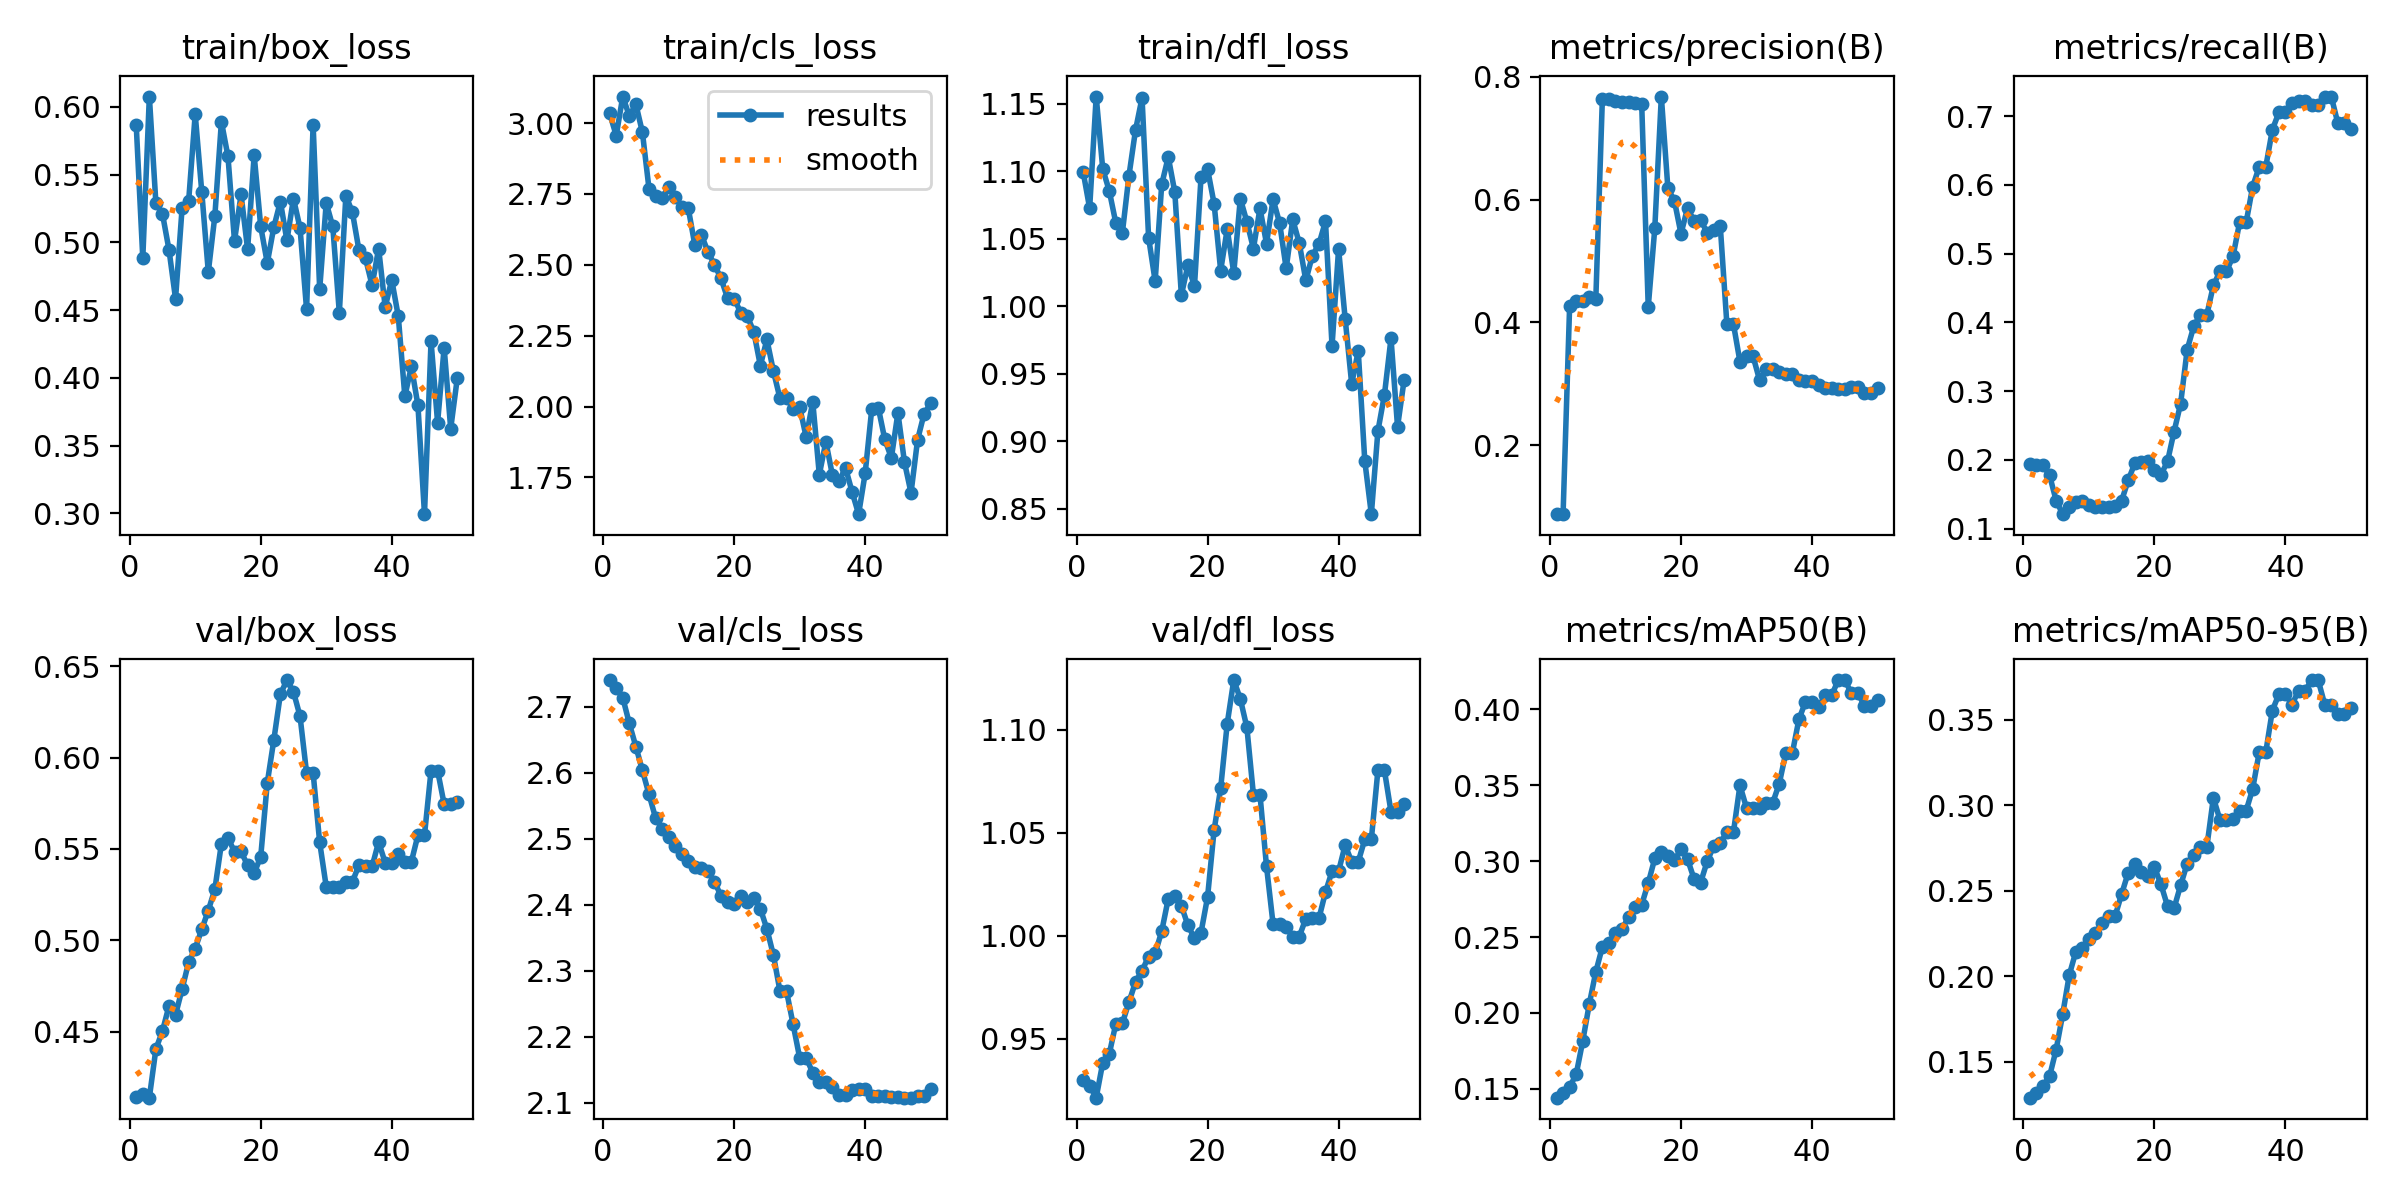

The data file committed next to this chart (first rows):
epoch, time, train/box_loss, train/cls_loss, train/dfl_loss, metrics/precision(B), metrics/recall(B), metrics/mAP50(B), metrics/mAP50-95(B), val/box_loss, val/cls_loss, val/dfl_loss, lr/pg0, lr/pg1, lr/pg2
1, 12.22, 0.5863, 3.034, 1.1, 0.08818, 0.1942, 0.1442, 0.129, 0.4144, 2.74, 0.9302, 1.429e-05, 1.429e-05, 1.429e-05
2, 13.86, 0.4884, 2.956, 1.073, 0.08753, 0.1925, 0.1474, 0.1319, 0.416, 2.728, 0.9273, 4.20212e-05, 4.20212e-05, 4.20212e-05
3, 16.38, 0.6077, 3.094, 1.155, 0.4265, 0.1925, 0.1512, 0.1361, 0.4139, 2.713, 0.9214, 6.86206e-05, 6.86206e-05, 6.86206e-05
4, 18.12, 0.529, 3.025, 1.102, 0.4351, 0.1774, 0.1595, 0.1416, 0.4405, 2.674, 0.9383, 9.40882e-05, 9.40882e-05, 9.40882e-05
5, 19.82, 0.5212, 3.067, 1.085, 0.4348, 0.1409, 0.1814, 0.1572, 0.4503, 2.639, 0.9427, 0.0001184, 0.0001184, 0.0001184
6, 21.51, 0.4945, 2.967, 1.062, 0.4411, 0.1211, 0.2058, 0.1778, 0.4641, 2.603, 0.9574, 0.0001416, 0.0001416, 0.0001416
7, 23.21, 0.4583, 2.769, 1.055, 0.4387, 0.1315, 0.2271, 0.2008, 0.4592, 2.567, 0.9576, 0.0001637, 0.0001637, 0.0001637
8, 24.89, 0.5254, 2.745, 1.097, 0.7648, 0.1391, 0.2436, 0.2144, 0.4733, 2.531, 0.9678, 0.0001846, 0.0001846, 0.0001846
9, 26.79, 0.5307, 2.737, 1.13, 0.7645, 0.1409, 0.2464, 0.2164, 0.488, 2.515, 0.9776, 0.0002045, 0.0002045, 0.0002045
10, 28.49, 0.5947, 2.774, 1.154, 0.7606, 0.1344, 0.2526, 0.222, 0.4955, 2.502, 0.9831, 0.0002231, 0.0002231, 0.0002231
11, 30.17, 0.5374, 2.741, 1.051, 0.7595, 0.1315, 0.255, 0.2251, 0.506, 2.489, 0.9899, 0.0002407, 0.0002407, 0.0002407
12, 31.8, 0.4782, 2.703, 1.019, 0.759, 0.1315, 0.2635, 0.2311, 0.5163, 2.476, 0.9915, 0.0002571, 0.0002571, 0.0002571
13, 33.45, 0.5195, 2.699, 1.09, 0.7571, 0.1315, 0.2698, 0.2355, 0.528, 2.465, 1.002, 0.0002724, 0.0002724, 0.0002724
14, 35.11, 0.5891, 2.57, 1.111, 0.7564, 0.1331, 0.2713, 0.2352, 0.5529, 2.458, 1.018, 0.0002865, 0.0002865, 0.0002865
15, 36.74, 0.5635, 2.606, 1.085, 0.4251, 0.141, 0.2856, 0.2482, 0.5562, 2.456, 1.019, 0.0002995, 0.0002995, 0.0002995
16, 38.45, 0.501, 2.546, 1.008, 0.5532, 0.1704, 0.3018, 0.2606, 0.5484, 2.451, 1.015, 0.0003114, 0.0003114, 0.0003114
17, 40.33, 0.5354, 2.5, 1.03, 0.768, 0.195, 0.3061, 0.2655, 0.5486, 2.435, 1.005, 0.0003222, 0.0003222, 0.0003222
18, 42.18, 0.4949, 2.452, 1.015, 0.6185, 0.1969, 0.3032, 0.2612, 0.541, 2.413, 0.9989, 0.0003318, 0.0003318, 0.0003318
19, 43.85, 0.5644, 2.382, 1.095, 0.598, 0.1985, 0.3005, 0.2589, 0.5368, 2.404, 1.002, 0.0003403, 0.0003403, 0.0003403
20, 45.55, 0.5118, 2.381, 1.102, 0.5445, 0.1855, 0.3079, 0.2639, 0.5457, 2.401, 1.019, 0.0003477, 0.0003477, 0.0003477
21, 47.21, 0.4848, 2.332, 1.076, 0.5865, 0.1786, 0.3013, 0.2538, 0.5861, 2.412, 1.051, 0.0003539, 0.0003539, 0.0003539
22, 48.86, 0.5112, 2.319, 1.026, 0.5652, 0.1978, 0.2883, 0.2411, 0.6096, 2.404, 1.072, 0.000359, 0.000359, 0.000359
23, 50.57, 0.5302, 2.264, 1.057, 0.5669, 0.2412, 0.286, 0.2399, 0.6347, 2.409, 1.103, 0.0003629, 0.0003629, 0.0003629
24, 52.41, 0.5015, 2.145, 1.025, 0.5461, 0.2818, 0.3, 0.2532, 0.6424, 2.394, 1.124, 0.0003658, 0.0003658, 0.0003658
25, 54.12, 0.5324, 2.237, 1.08, 0.5499, 0.3604, 0.3101, 0.2659, 0.636, 2.363, 1.115, 0.0003675, 0.0003675, 0.0003675
26, 55.8, 0.5107, 2.125, 1.063, 0.5564, 0.3941, 0.3123, 0.2711, 0.6227, 2.323, 1.101, 0.000368, 0.000368, 0.000368
27, 57.47, 0.4506, 2.029, 1.043, 0.3977, 0.4111, 0.319, 0.2756, 0.5917, 2.269, 1.069, 0.0003675, 0.0003675, 0.0003675
28, 59.11, 0.5868, 2.032, 1.073, 0.3977, 0.4111, 0.319, 0.2756, 0.5917, 2.269, 1.069, 0.0003658, 0.0003658, 0.0003658
29, 60.72, 0.4653, 1.992, 1.046, 0.3361, 0.4538, 0.35, 0.3044, 0.5536, 2.219, 1.034, 0.000363, 0.000363, 0.000363
30, 62.36, 0.5291, 1.998, 1.079, 0.3449, 0.4742, 0.3352, 0.2915, 0.5293, 2.168, 1.006, 0.000359, 0.000359, 0.000359
31, 64.15, 0.5118, 1.892, 1.062, 0.3449, 0.4742, 0.3352, 0.2915, 0.5293, 2.168, 1.006, 0.0003539, 0.0003539, 0.0003539
32, 65.76, 0.448, 2.017, 1.028, 0.3057, 0.4962, 0.3348, 0.2918, 0.529, 2.145, 1.004, 0.0003477, 0.0003477, 0.0003477
33, 67.4, 0.5346, 1.76, 1.064, 0.3235, 0.5453, 0.3384, 0.2968, 0.5321, 2.131, 0.9997, 0.0003403, 0.0003403, 0.0003403
34, 69.02, 0.5221, 1.876, 1.047, 0.3235, 0.5453, 0.3384, 0.2968, 0.5321, 2.131, 0.9997, 0.0003318, 0.0003318, 0.0003318
35, 70.72, 0.4941, 1.758, 1.019, 0.3193, 0.5976, 0.3511, 0.3097, 0.5412, 2.123, 1.008, 0.0003222, 0.0003222, 0.0003222
36, 72.71, 0.4882, 1.736, 1.038, 0.3155, 0.6264, 0.3714, 0.3311, 0.5404, 2.111, 1.008, 0.0003115, 0.0003115, 0.0003115
37, 74.73, 0.4683, 1.784, 1.046, 0.3155, 0.6264, 0.3714, 0.3311, 0.5404, 2.111, 1.008, 0.0002996, 0.0002996, 0.0002996
38, 76.75, 0.4955, 1.699, 1.063, 0.3062, 0.6801, 0.3935, 0.3554, 0.5538, 2.12, 1.021, 0.0002866, 0.0002866, 0.0002866
39, 78.79, 0.4522, 1.62, 0.9706, 0.3038, 0.7054, 0.405, 0.365, 0.5424, 2.121, 1.031, 0.0002724, 0.0002724, 0.0002724
40, 80.82, 0.4723, 1.764, 1.042, 0.3038, 0.7054, 0.405, 0.365, 0.5424, 2.121, 1.031, 0.0002572, 0.0002572, 0.0002572
41, 88.11, 0.4455, 1.99, 0.9909, 0.2982, 0.7198, 0.4018, 0.3589, 0.5474, 2.111, 1.044, 0.0002408, 0.0002408, 0.0002408
42, 90.08, 0.3864, 1.997, 0.9425, 0.2927, 0.7225, 0.4093, 0.367, 0.5431, 2.111, 1.036, 0.0002232, 0.0002232, 0.0002232
43, 91.89, 0.4084, 1.884, 0.9669, 0.2927, 0.7225, 0.4093, 0.367, 0.5431, 2.111, 1.036, 0.0002045, 0.0002045, 0.0002045
44, 94.03, 0.3797, 1.819, 0.8855, 0.2911, 0.7166, 0.4194, 0.3733, 0.5576, 2.109, 1.047, 0.0001847, 0.0001847, 0.0001847
45, 96, 0.2994, 1.978, 0.8461, 0.2911, 0.7166, 0.4194, 0.3733, 0.5576, 2.109, 1.047, 0.0001638, 0.0001638, 0.0001638
46, 97.97, 0.4271, 1.804, 0.9075, 0.2948, 0.7285, 0.4109, 0.3589, 0.5929, 2.108, 1.08, 0.0001417, 0.0001417, 0.0001417
47, 100.2, 0.367, 1.696, 0.9345, 0.2948, 0.7285, 0.4109, 0.3589, 0.5929, 2.108, 1.08, 0.0001185, 0.0001185, 0.0001185
48, 102.2, 0.4223, 1.882, 0.9763, 0.2843, 0.6895, 0.4023, 0.3533, 0.5746, 2.111, 1.06, 9.4214e-05, 9.4214e-05, 9.4214e-05
49, 104, 0.3625, 1.975, 0.9108, 0.2843, 0.6895, 0.4023, 0.3533, 0.5746, 2.111, 1.06, 6.8752e-05, 6.8752e-05, 6.8752e-05
50, 105.9, 0.3996, 2.011, 0.9454, 0.2929, 0.6807, 0.406, 0.3571, 0.5757, 2.12, 1.064, 4.21584e-05, 4.21584e-05, 4.21584e-05
